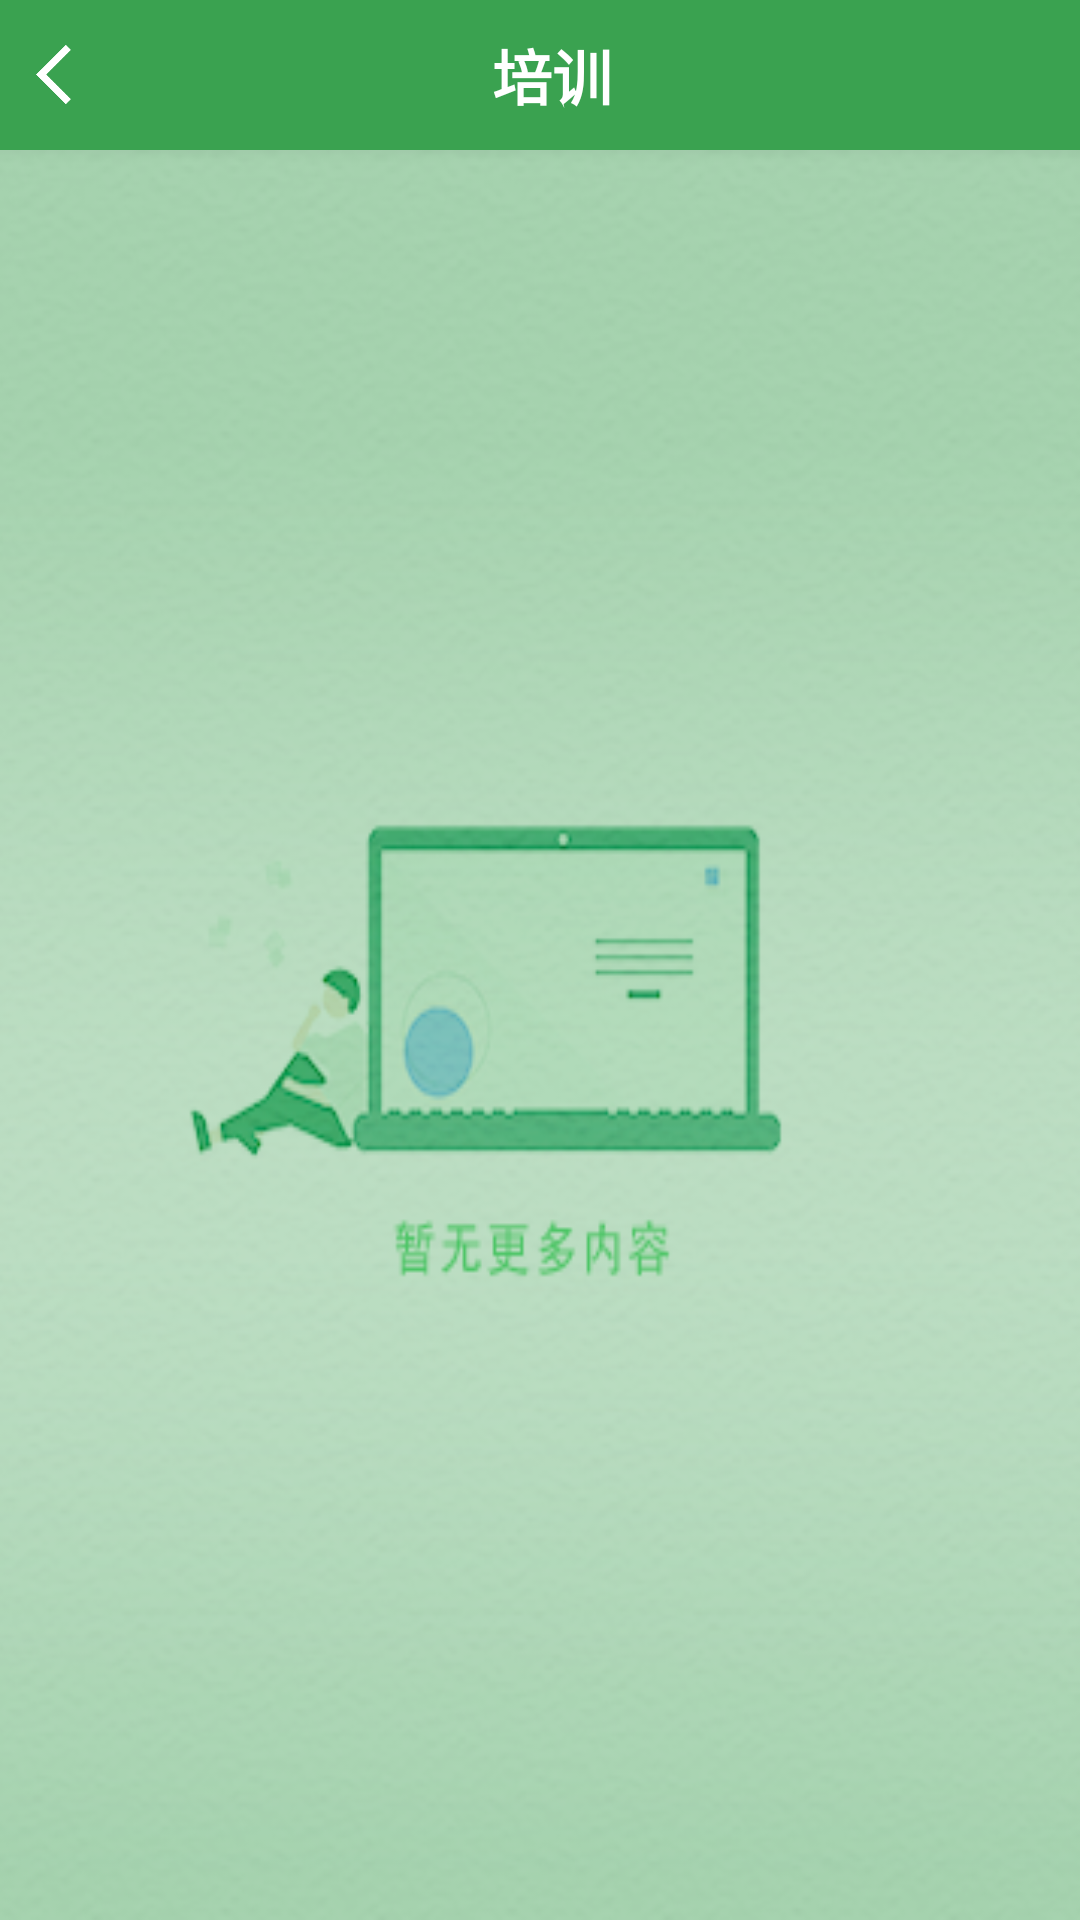

The Android layout XML behind this screen, and the referenced resources:
<!-- AndroidManifest.xml: application theme AppTheme -->
<!-- res/layout/train_fragment_layout.xml -->
<?xml version="1.0" encoding="utf-8"?>
<LinearLayout xmlns:android="http://schemas.android.com/apk/res/android"
              xmlns:app="http://schemas.android.com/apk/res-auto"
              android:orientation="vertical"
              android:layout_width="match_parent"
              android:layout_height="match_parent">
    <LinearLayout android:layout_width="match_parent"
                  android:background="#3AA250"
                  android:layout_height="50dp">
        <ImageView
                android:layout_marginStart="8dp"
                android:layout_width="20dp"
                android:layout_height="25dp"
                android:layout_gravity="center"
                app:srcCompat="@mipmap/left2"
                android:id="@+id/back_train"
        />
        <TextView android:layout_width="wrap_content"
                  android:layout_height="wrap_content"
                  android:text="培训"
                  android:layout_weight="1"
                  android:gravity="center"
                  android:paddingStart="-20dp"
                  android:layout_gravity="center"
                  android:textColor="@android:color/white"
                  android:textStyle="bold"
                  android:textSize="20sp"/>

    </LinearLayout>
    <ImageView android:layout_width="match_parent"
               android:layout_height="match_parent"
               android:background="@drawable/train_background"/>

</LinearLayout>
<!-- resources referenced by this layout -->
<resources>
  <!-- drawable train_background: png bitmap (drawable, 101334 bytes) -->
  <!-- mipmap left2: png bitmap (mipmap-hdpi, 874 bytes) -->
  <style name="AppTheme" parent="Theme.AppCompat.Light.NoActionBar">
          
          <item name="android:windowEnableSplitTouch">false</item>
          <item name="android:splitMotionEvents">false</item>
          
          <item name="android:windowFullscreen">true</item>
          
          <item name="colorPrimary">@color/colorPrimary</item>
          <item name="colorPrimaryDark">@color/colorPrimaryDark</item>
          <item name="colorAccent">@color/colorAccent</item>
      </style>
  <color name="colorPrimary">#3F51B5</color>
  <color name="colorPrimaryDark">#303F9F</color>
  <color name="colorAccent">#FF4081</color>
</resources>
